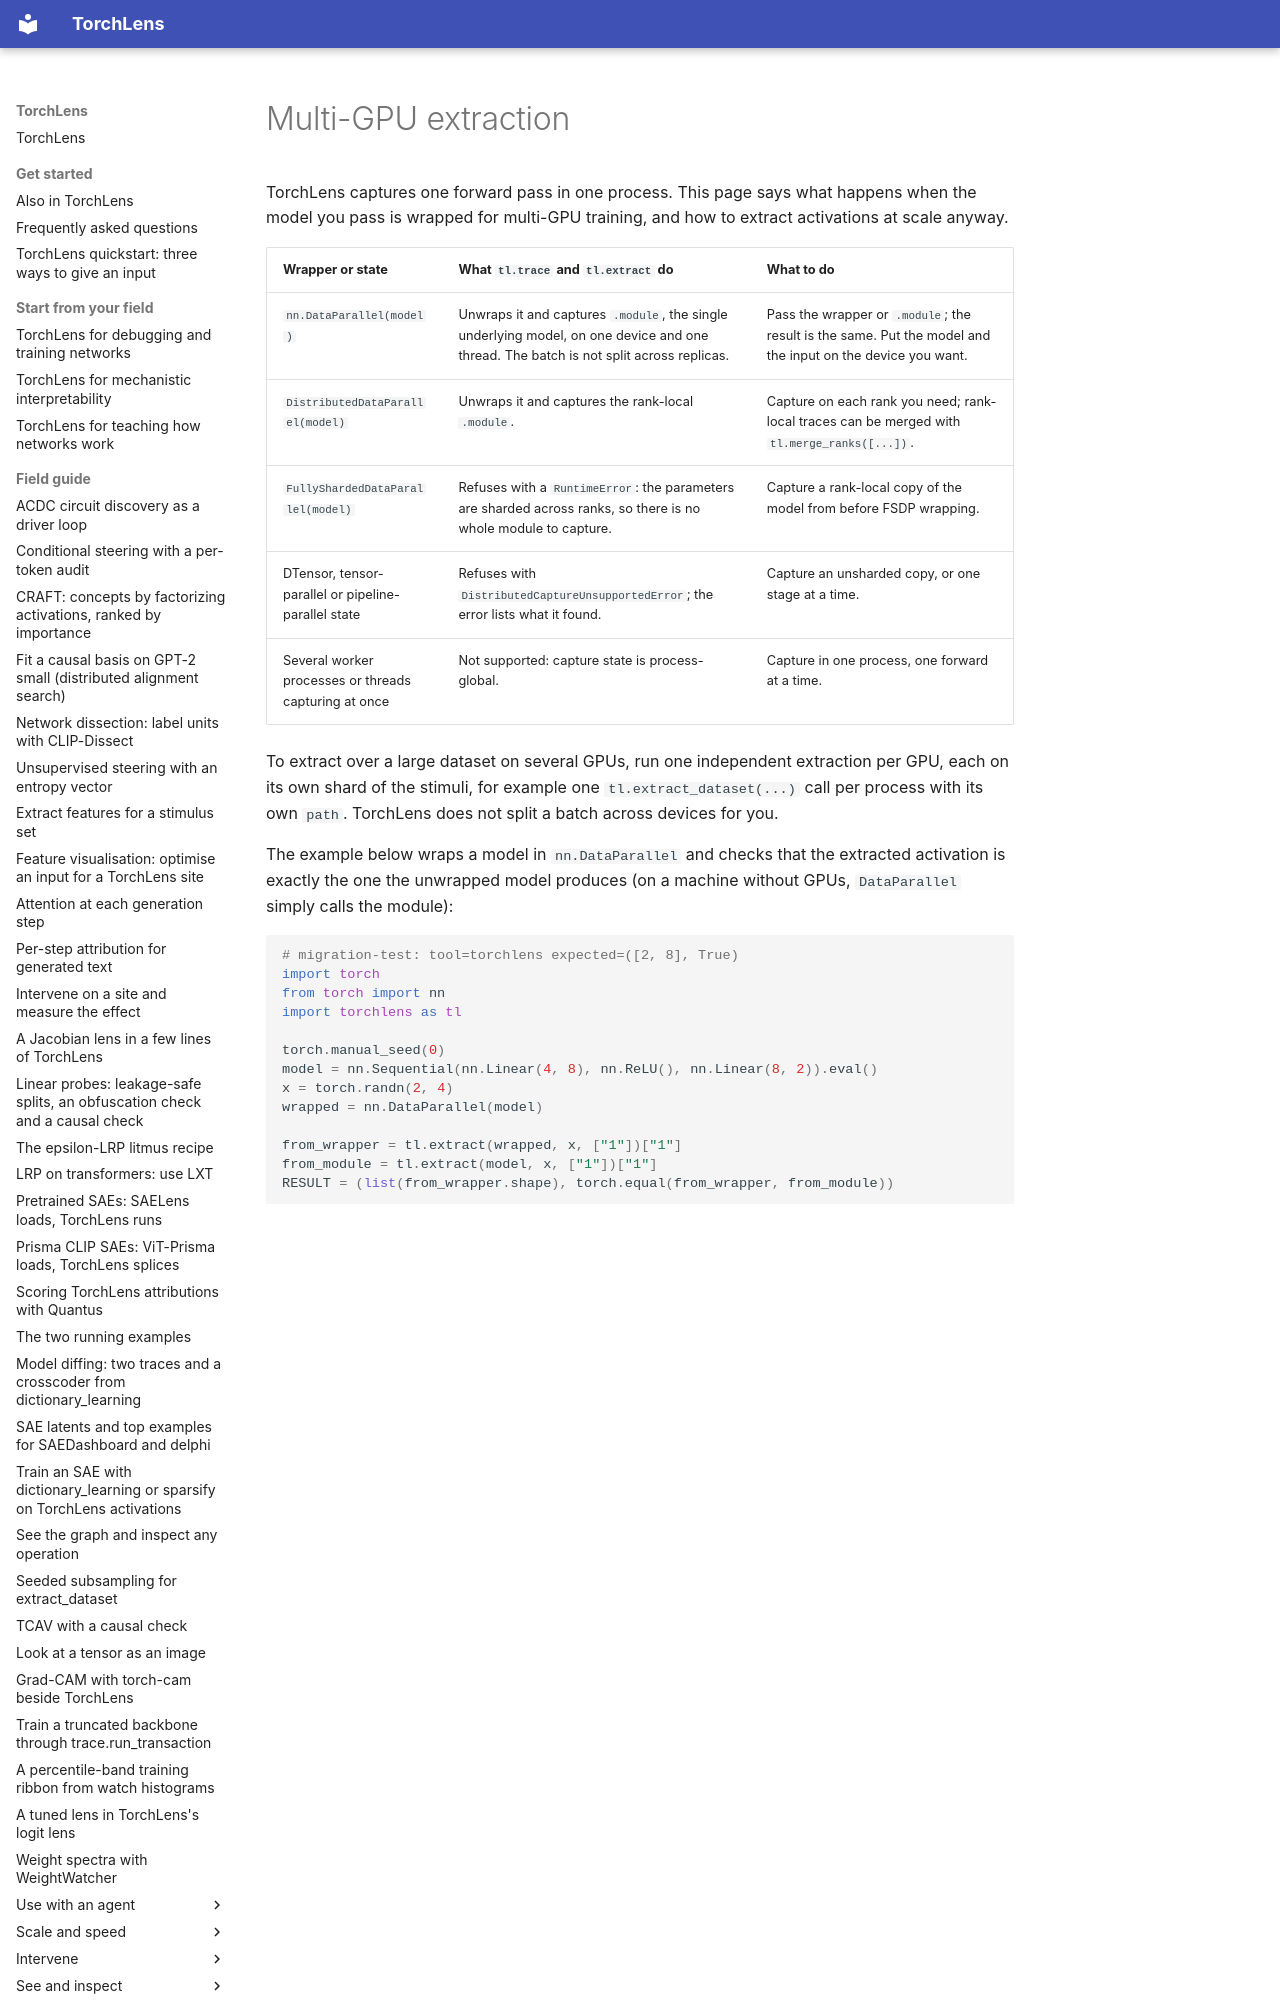

repository: johnmarktaylor91/torchlens · page: migration/multi_gpu_extraction/index.html · generator: mkdocs

# Multi-GPU extraction

TorchLens captures one forward pass in one process. This page says what happens when the
model you pass is wrapped for multi-GPU training, and how to extract activations at
scale anyway.
